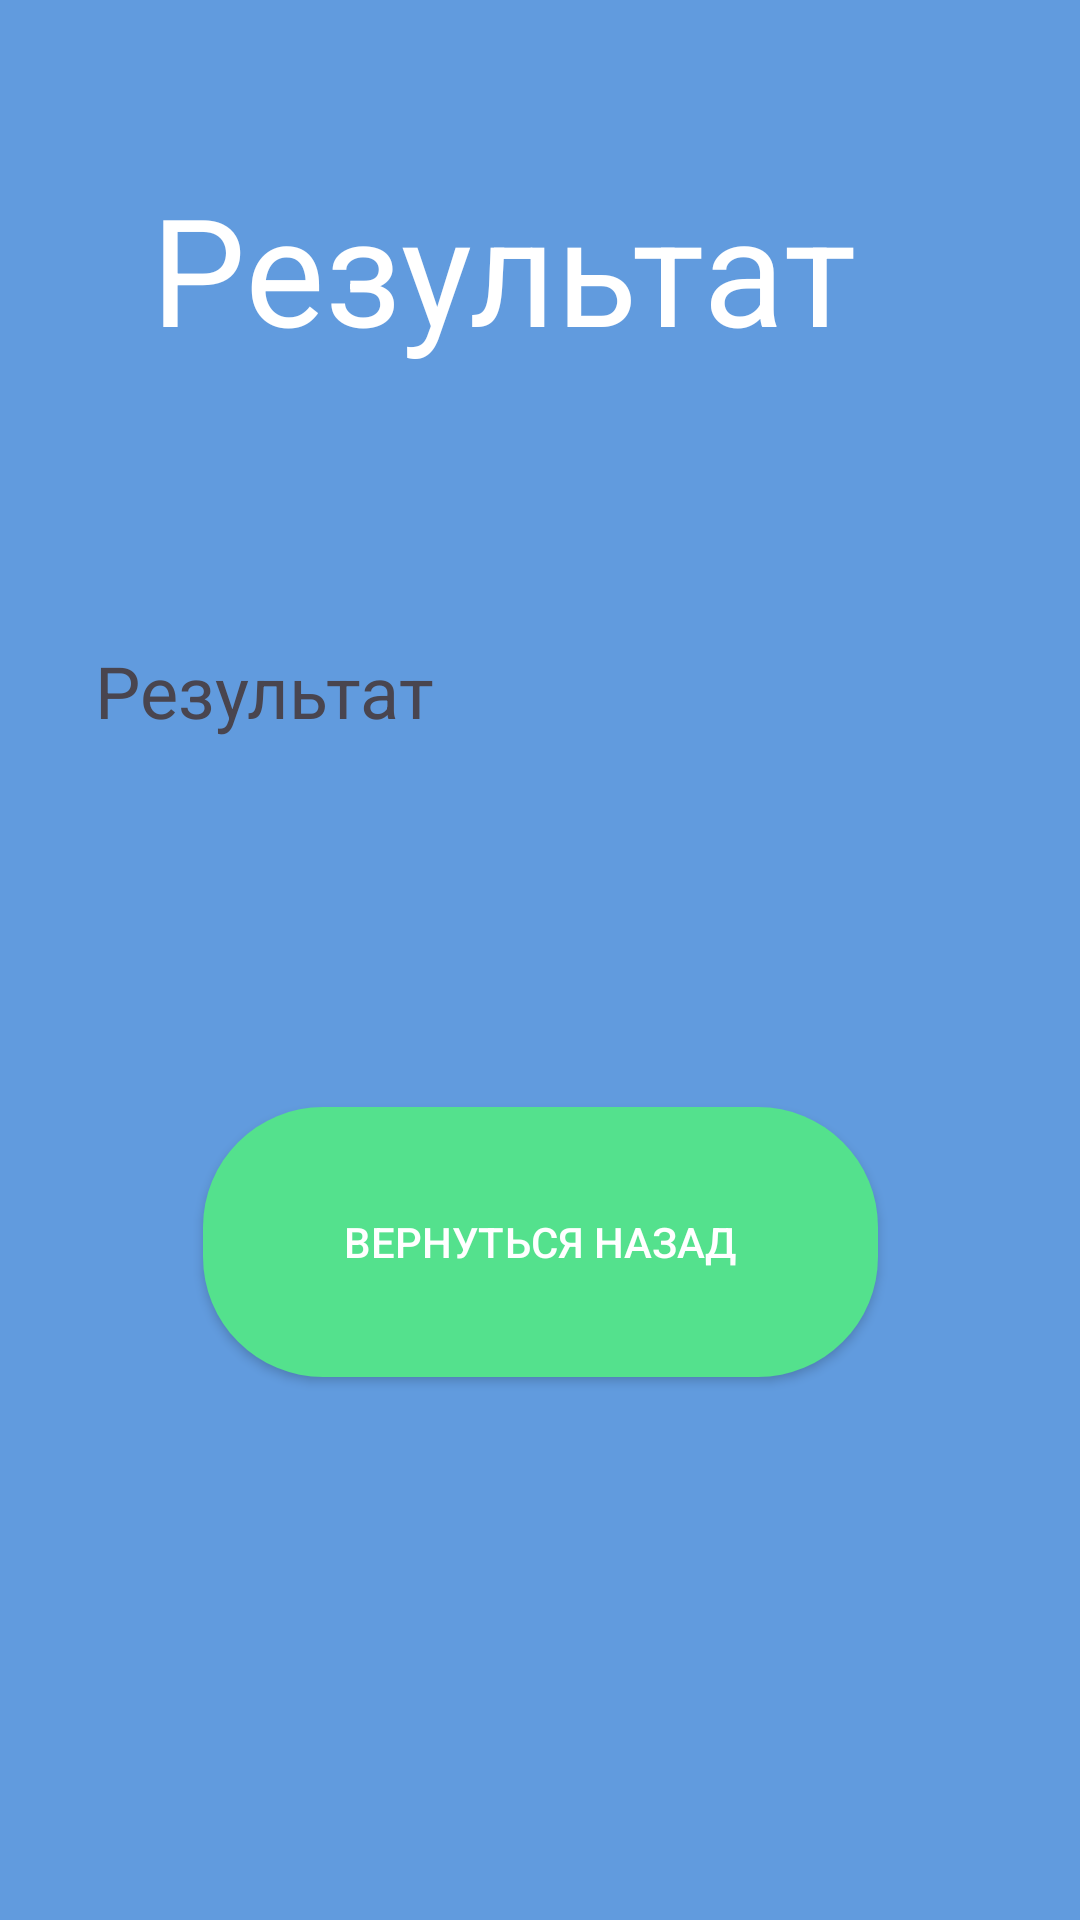

Produce the Android XML layout that renders to this screen, including the resource entries it uses.
<!-- AndroidManifest.xml: application theme Theme.BodrovAV_02_01 -->
<!-- res/layout/fragment_result.xml -->
<?xml version="1.0" encoding="utf-8"?>
<androidx.constraintlayout.widget.ConstraintLayout xmlns:android="http://schemas.android.com/apk/res/android"
    xmlns:app="http://schemas.android.com/apk/res-auto"
    xmlns:tools="http://schemas.android.com/tools"
    android:layout_width="match_parent"
    android:layout_height="match_parent"
    tools:context=".ResultFragment"
    android:background="@color/blue">

    <TextView
        android:id="@+id/textView3"
        android:layout_width="270dp"
        android:layout_height="82dp"
        android:layout_marginTop="56dp"
        android:text="@string/resultat"
        android:textColor="@color/white"
        android:textSize="50dp"
        app:layout_constraintEnd_toEndOf="parent"
        app:layout_constraintHorizontal_bias="0.56"
        app:layout_constraintStart_toStartOf="parent"
        app:layout_constraintTop_toTopOf="parent" />

    <TextView
        android:id="@+id/resultText"
        android:layout_width="296dp"
        android:layout_height="59dp"
        android:layout_marginTop="76dp"
        android:text="Результат"
        android:textSize="24sp"
        app:layout_constraintEnd_toEndOf="parent"
        app:layout_constraintHorizontal_bias="0.496"
        app:layout_constraintStart_toStartOf="parent"
        app:layout_constraintTop_toBottomOf="@+id/textView3" />

    <androidx.appcompat.widget.AppCompatButton
        android:id="@+id/buttonBack"
        android:layout_width="225dp"
        android:layout_height="90dp"
        android:layout_marginTop="96dp"
        android:background="@drawable/button1"
        android:text="Вернуться назад"
        android:textColor="@color/white"
        app:layout_constraintEnd_toEndOf="parent"
        app:layout_constraintStart_toStartOf="parent"
        app:layout_constraintTop_toBottomOf="@+id/resultText" />

</androidx.constraintlayout.widget.ConstraintLayout>
<!-- resources referenced by this layout -->
<resources>
  <color name="blue">#619BDE</color>
  <color name="white">#FFFFFFFF</color>
  <!-- drawable button1 (drawable) -->
  <?xml version="1.0" encoding="utf-8"?>
  <shape xmlns:android="http://schemas.android.com/apk/res/android">
  
  
      <solid android:color="@color/green"/>
      <corners android:radius="40dp"/>
  
  </shape>
  <string name="resultat">Результат</string>
  <style name="Theme.BodrovAV_02_01" parent="Base.Theme.BodrovAV_02_01" />
  <color name="green">#54E18D</color>
  <style name="Base.Theme.BodrovAV_02_01" parent="Theme.Material3.DayNight.NoActionBar">
          
          
      </style>
</resources>
